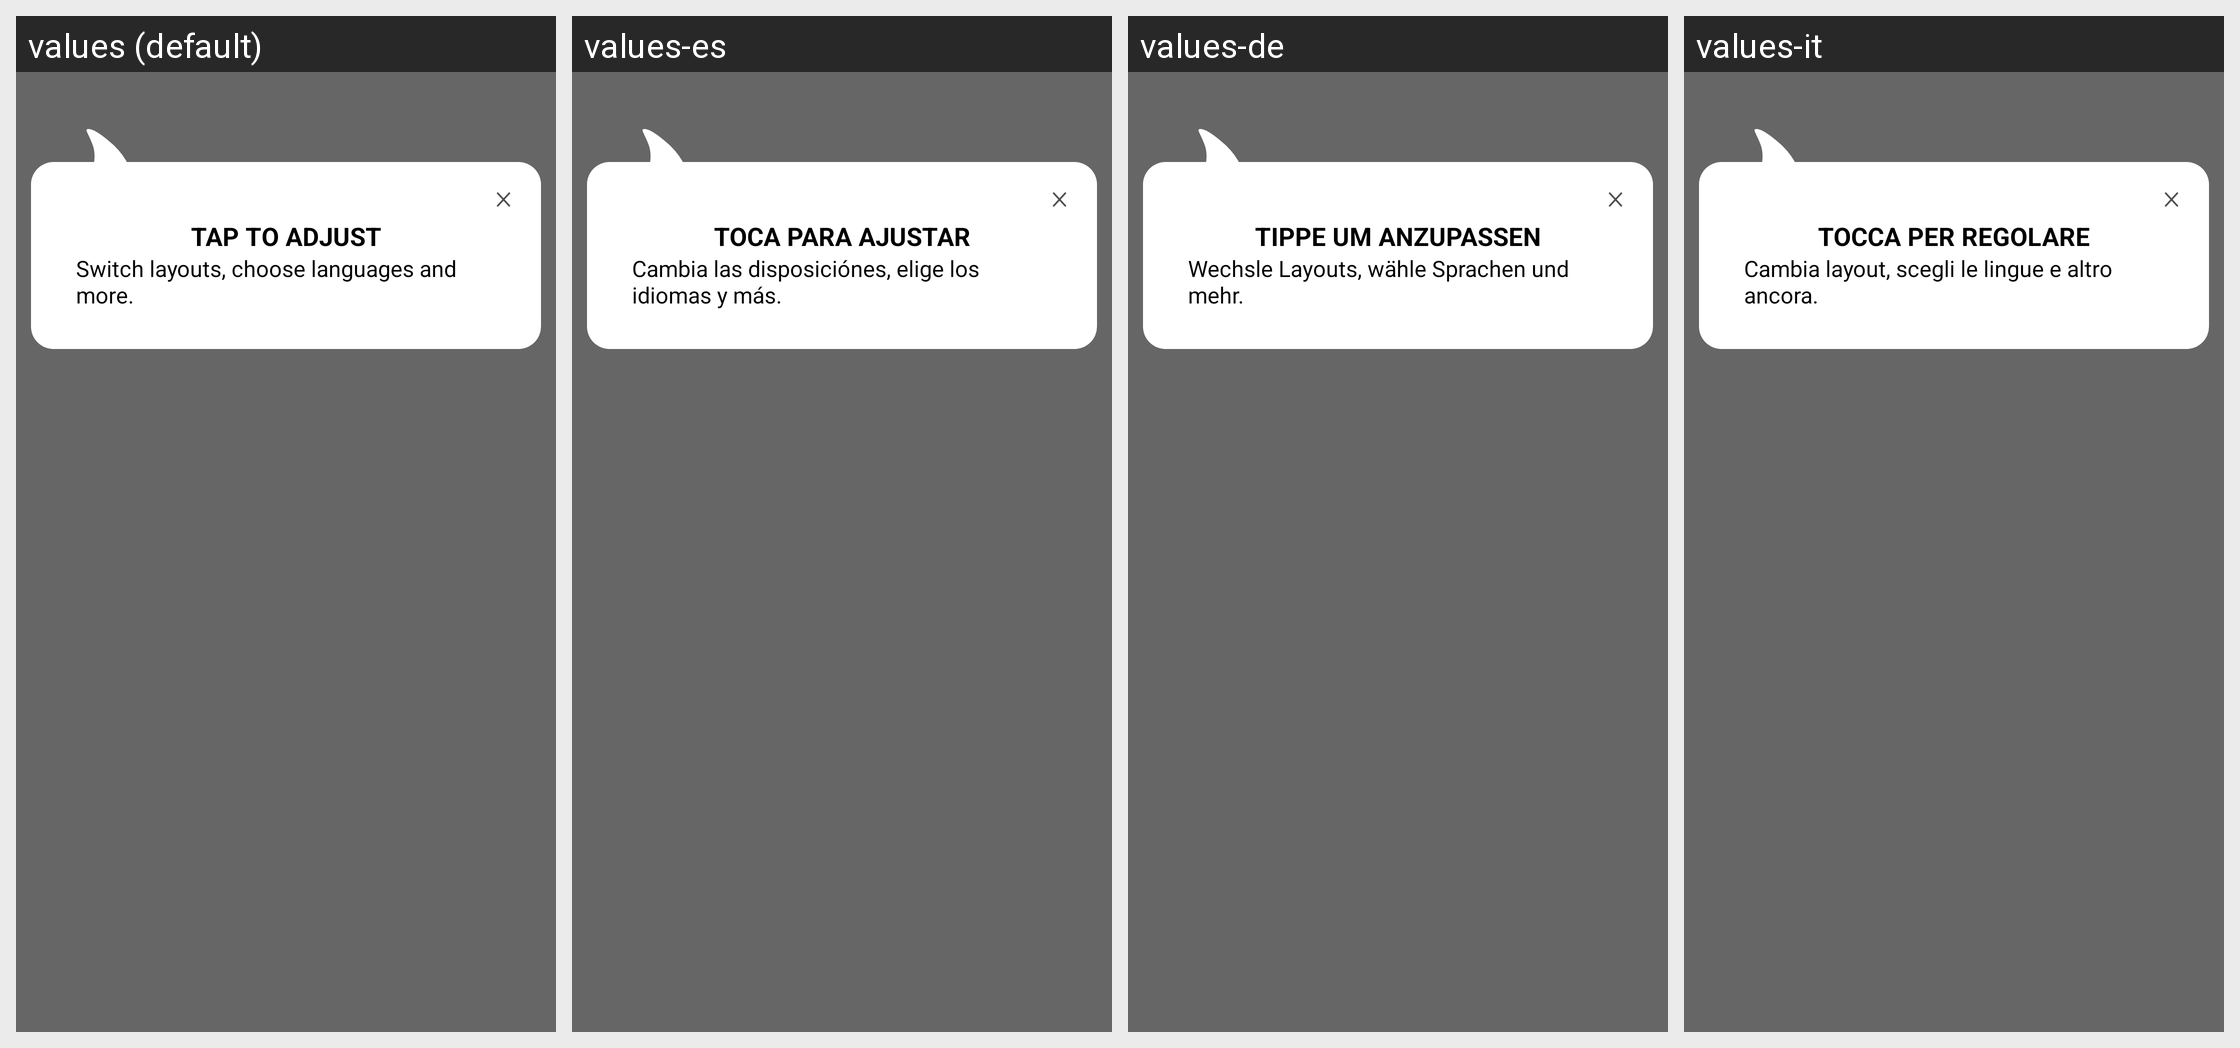

Strings drawn on this Android screen and how each of the app's shown locales translates them:
Android screen res/layout/onboarding_menu_explanation.xml rendered under 4 locales, left to right: values (default), values-es, values-de, values-it. Device: Nexus 5 (rendered at 1080×1920; each locale shown at half size, 540×960, under a caption strip naming it); theme AppTheme.
Other locales in the repository, not shown: values-af, values-am, values-ar, values-as, values-az, values-be, values-bg, values-bn, values-bs, values-ca, values-cs, values-da, values-el, values-en-rGB, values-es-rUS, values-et, values-eu, values-fa, values-fi, values-fr, values-fr-rCA, values-gl, values-gu, values-hi, values-hr, values-hu, values-hy, values-in, values-is, values-iw, values-ja, values-ka, values-kk, values-km, values-kn, values-ko, values-ky, values-lo, values-lt, values-lv, values-mk, values-ml, values-mn, values-mr, values-ms, values-my, values-nb, values-ne, values-nl, values-or, values-pa, values-pl, values-pt, values-pt-rBR, values-pt-rPT, values-ro, values-ru, values-si, values-sk, values-sl, values-sq, values-sr, values-sv, values-sw, values-ta, values-te, values-th, values-tl, values-tr, values-uk, values-ur, values-uz, values-vi, values-zh-rCN, values-zh-rHK, values-zh-rTW, values-zu.
Strings drawn on this screen, with the default value and each locale's value (text and hints the layout hard-codes, and strings that could not be matched under every locale, appear in the picture but are not listed):

keyboard_cards_layout_title
  values: Tap to adjust
  values-es: Toca para ajustar
  values-de: Tippe um anzupassen
  values-it: Tocca per regolare

keyboard_cards_layout_description
  values: Switch layouts, choose languages and more.
  values-es: Cambia las disposiciónes, elige los idiomas y más.
  values-de: Wechsle Layouts, wähle Sprachen und mehr.
  values-it: Cambia layout, scegli le lingue e altro ancora.
